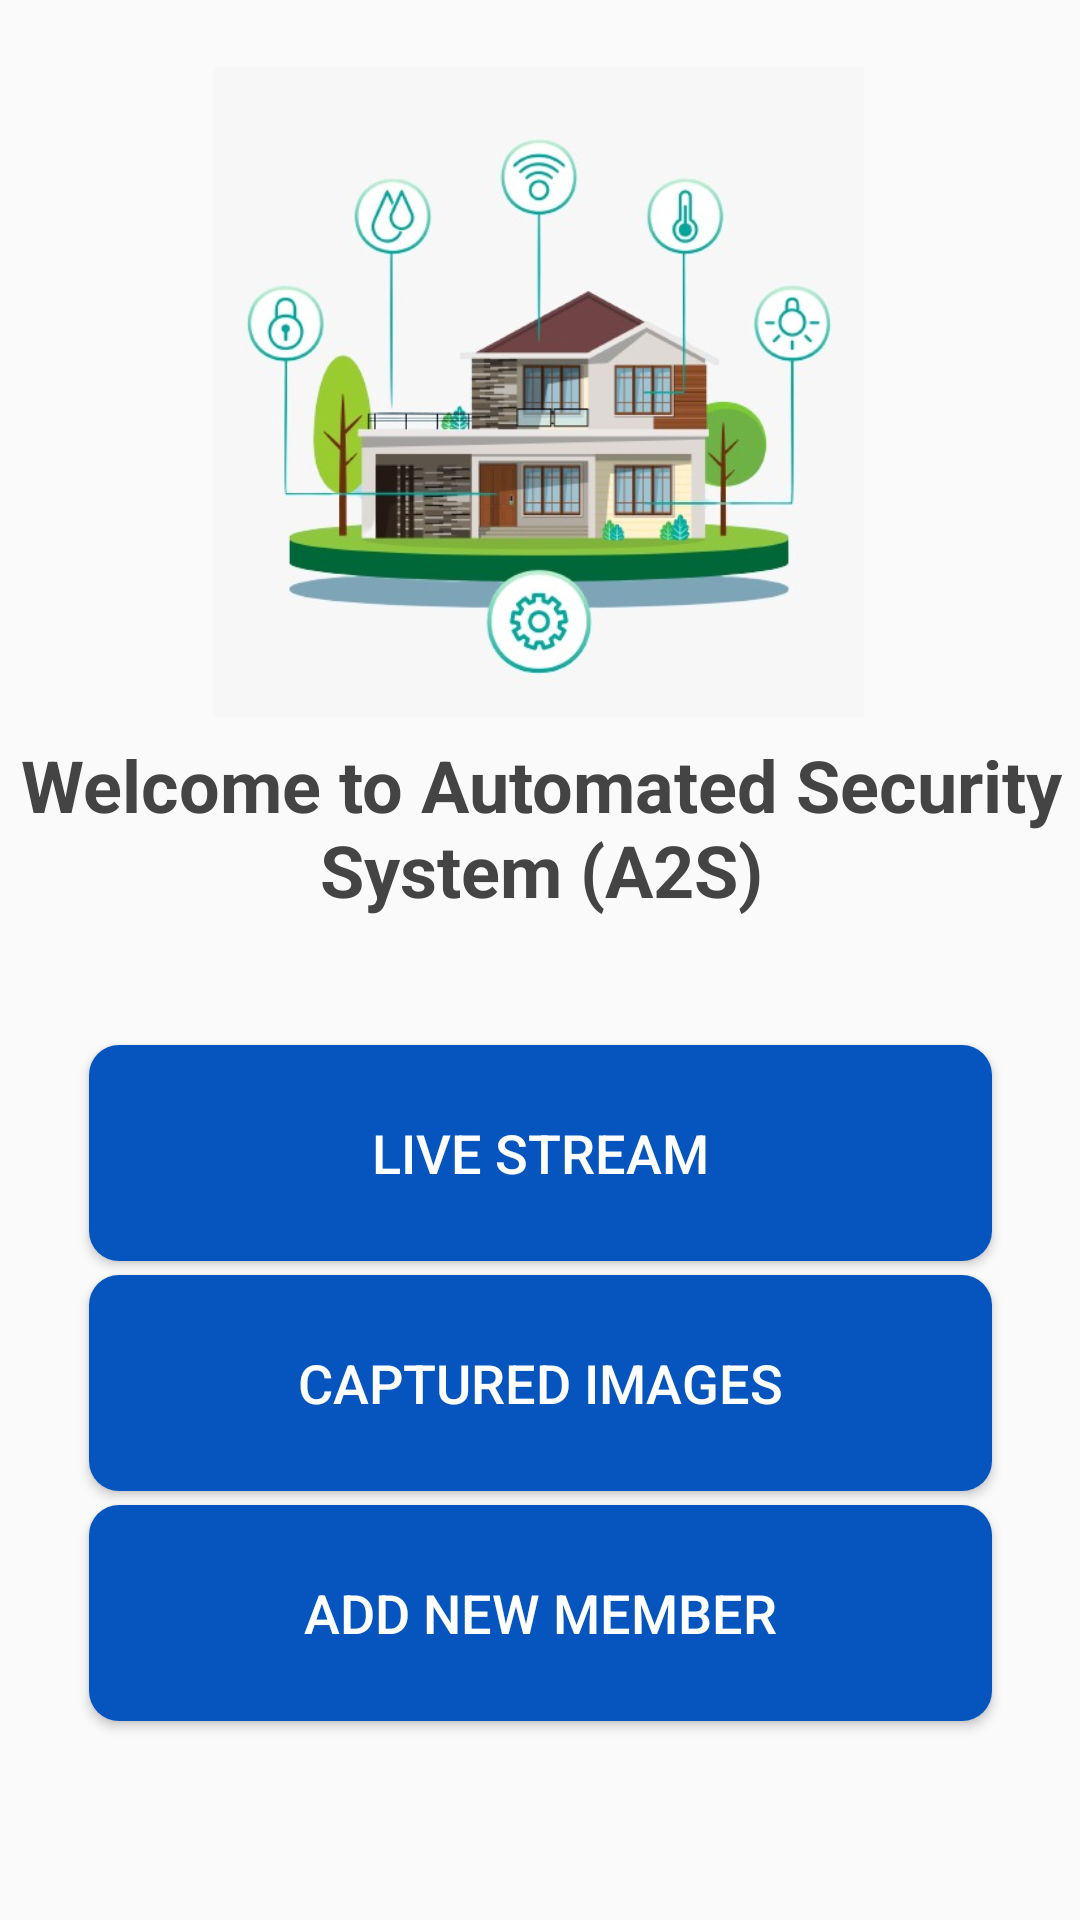

The Android layout XML behind this screen, and the referenced resources:
<!-- AndroidManifest.xml: application theme Theme.BHMS -->
<!-- res/layout/activity_home_screen.xml -->
<?xml version="1.0" encoding="utf-8"?>
<android.support.constraint.ConstraintLayout xmlns:android="http://schemas.android.com/apk/res/android"
    xmlns:app="http://schemas.android.com/apk/res-auto"
    xmlns:tools="http://schemas.android.com/tools"
    android:layout_width="match_parent"
    android:layout_height="match_parent"
    android:gravity="center"
    tools:context=".HomeScreen">

    <ImageView
        android:id="@+id/imageView3"
        android:layout_width="260dp"
        android:layout_height="217dp"
        app:layout_constraintBottom_toBottomOf="parent"
        app:layout_constraintEnd_toEndOf="parent"
        app:layout_constraintHorizontal_bias="0.496"
        app:layout_constraintStart_toStartOf="parent"
        app:layout_constraintTop_toTopOf="parent"
        app:layout_constraintVertical_bias="0.052"
        app:srcCompat="@drawable/a2slogo" />

    <TextView
        android:id="@+id/textView3"
        android:layout_width="365dp"
        android:layout_height="80dp"
        android:text="Welcome to Automated Security System (A2S)"
        android:textAlignment="center"
        android:textColor="#444444"
        android:textSize="24sp"
        android:textStyle="bold"
        app:layout_constraintBottom_toBottomOf="parent"
        app:layout_constraintEnd_toEndOf="parent"
        app:layout_constraintStart_toStartOf="parent"
        app:layout_constraintTop_toBottomOf="@+id/imageView3"
        app:layout_constraintVertical_bias="0.02" />

    <Button
        android:id="@+id/liveStream"
        android:layout_width="301dp"
        android:layout_height="72dp"
        android:background="@drawable/corder_radius"
        android:text="Live Stream"
        android:onClick="LiveStream"
        android:textColor="@color/white"
        android:textSize="18dp"
        app:layout_constraintBottom_toBottomOf="parent"
        app:layout_constraintEnd_toEndOf="parent"
        app:layout_constraintStart_toStartOf="parent"
        app:layout_constraintTop_toBottomOf="@+id/textView3"
        app:layout_constraintVertical_bias="0.095" />

    <Button
        android:id="@+id/capturedImages"
        android:layout_width="301dp"
        android:layout_height="72dp"
        android:background="@drawable/corder_radius"
        android:text="Captured Images"
        android:onClick="IntruderImage"
        android:textColor="@color/white"
        android:textSize="18dp"
        app:layout_constraintBottom_toBottomOf="parent"
        app:layout_constraintEnd_toEndOf="parent"
        app:layout_constraintStart_toStartOf="parent"
        app:layout_constraintTop_toBottomOf="@+id/liveStream"
        app:layout_constraintVertical_bias="0.032" />

    <Button
        android:id="@+id/AddMember"
        android:layout_width="301dp"
        android:layout_height="72dp"
        android:background="@drawable/corder_radius"
        android:text="Add New Member"
        android:textColor="@color/white"
        android:textSize="18dp"
        app:layout_constraintBottom_toBottomOf="parent"
        app:layout_constraintEnd_toEndOf="parent"
        app:layout_constraintStart_toStartOf="parent"
        app:layout_constraintTop_toBottomOf="@+id/capturedImages"
        app:layout_constraintVertical_bias="0.067" />

</android.support.constraint.ConstraintLayout>
<!-- resources referenced by this layout -->
<resources>
  <!-- drawable a2slogo: jpeg bitmap (drawable, 41952 bytes) -->
  <!-- drawable corder_radius (drawable) -->
  <?xml version="1.0" encoding="utf-8"?>
  
  <shape xmlns:android="http://schemas.android.com/apk/res/android">
      <corners android:radius="10dp" />
      <solid android:color="#0655bf"/>
  </shape>
  <style name="Theme.BHMS" parent="Theme.AppCompat.Light.DarkActionBar">
          
          <item name="colorPrimary">@color/purple_500</item>
          <item name="colorPrimaryDark">@color/purple_700</item>
          <item name="colorAccent">@color/teal_200</item>
          
      </style>
  <!-- not gathered from this repository: default colours our renderer supplied (Android Studio template values) -->
  <color name="purple_500">#FF6200EE</color>
  <color name="purple_700">#FF3700B3</color>
  <color name="teal_200">#FF03DAC5</color>
  <color name="white">#FFFFFFFF</color>
</resources>
